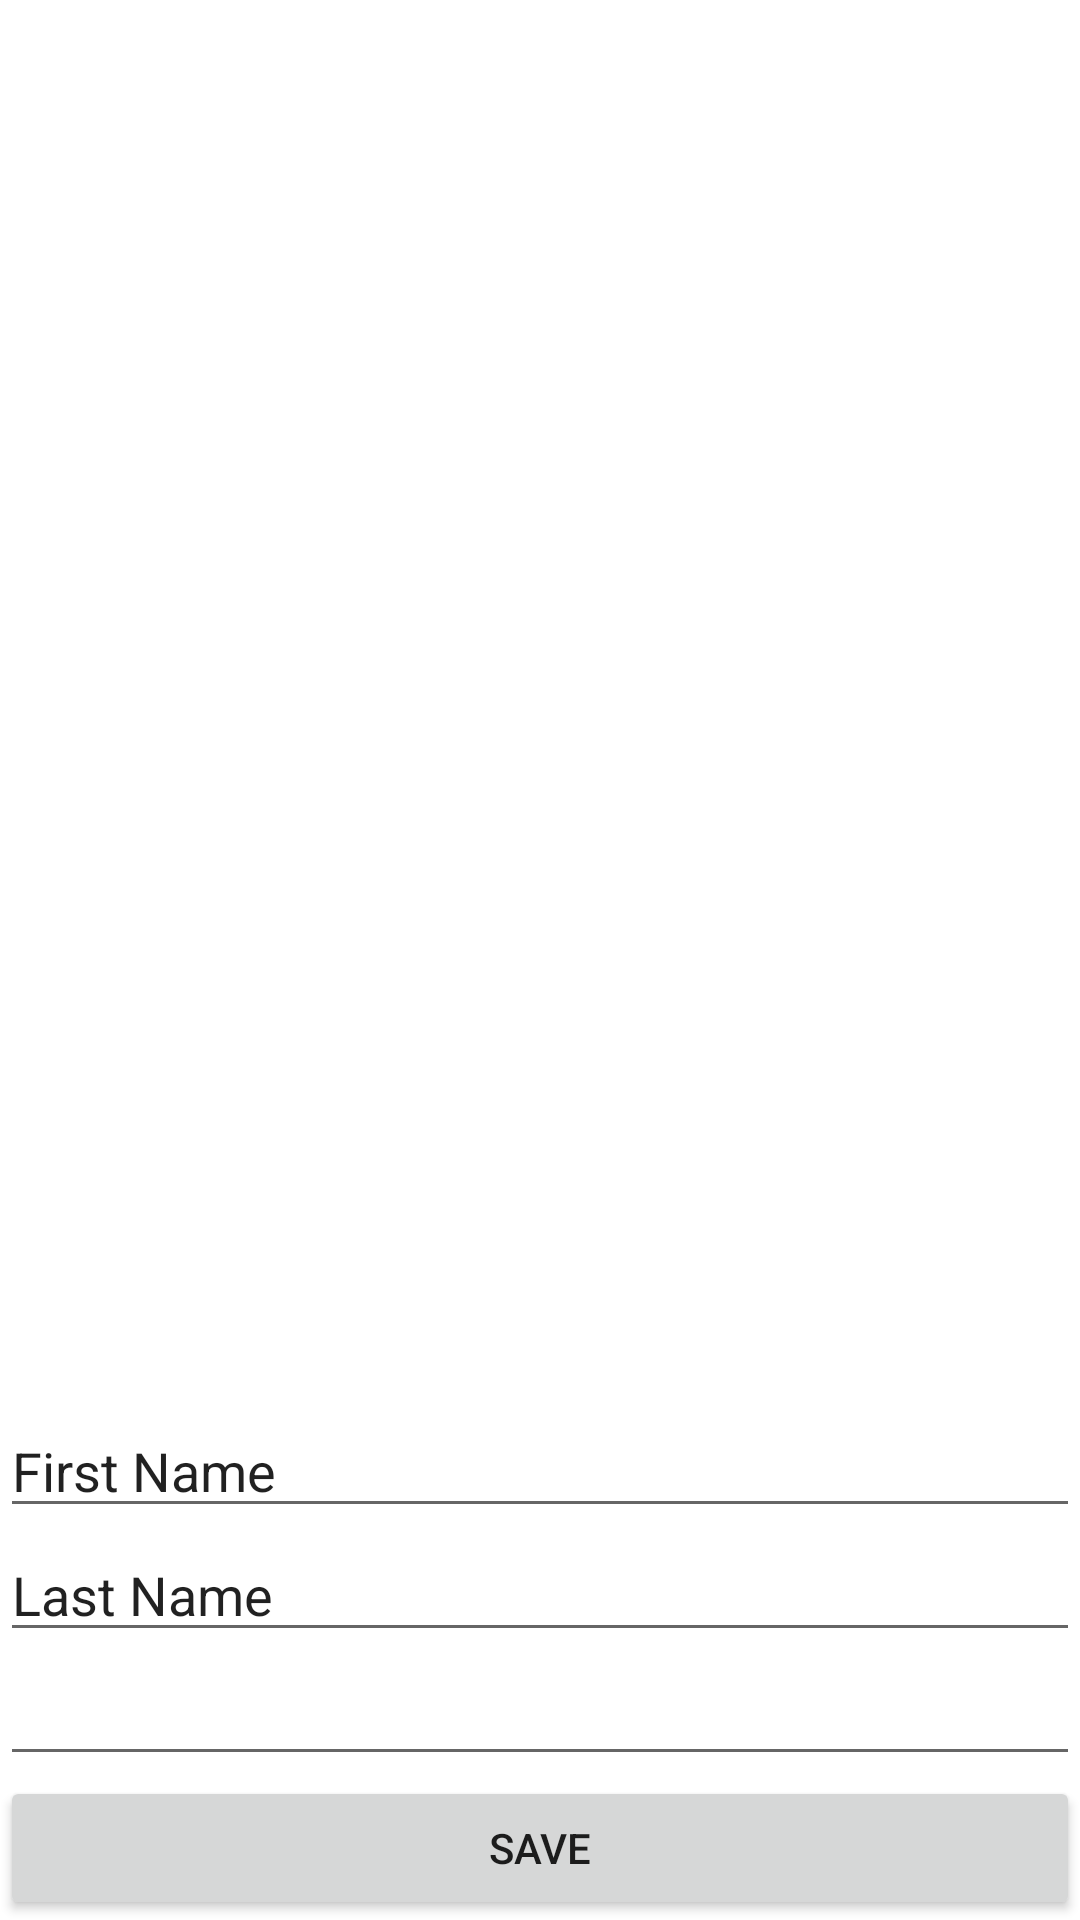

Here is an Android app screen rendered from its layout file. Give the layout XML and the strings, colors and styles it references.
<!-- AndroidManifest.xml: application theme Theme.ContactPhone -->
<!-- res/layout/activity_main.xml -->
<?xml version="1.0" encoding="utf-8"?>
<LinearLayout xmlns:android="http://schemas.android.com/apk/res/android"
    xmlns:app="http://schemas.android.com/apk/res-auto"
    xmlns:tools="http://schemas.android.com/tools"
    android:layout_width="match_parent"
    android:layout_height="match_parent"
    android:orientation="vertical"
    android:weightSum="1"
    tools:context=".MainActivity">


    <androidx.recyclerview.widget.RecyclerView
        android:id="@+id/rvContacts"
        android:layout_width="match_parent"
        android:layout_height="0dp"
        android:layout_weight="1"
        app:layoutManager="androidx.recyclerview.widget.LinearLayoutManager" />

    <LinearLayout
        android:id="@+id/editContact"
        android:layout_width="match_parent"
        android:layout_height="wrap_content"
        android:layout_marginTop="45dp"
        android:orientation="vertical">

        <EditText
            android:id="@+id/editFirstName"
            android:layout_width="match_parent"
            android:layout_height="wrap_content"
            android:ems="10"
            android:inputType="textPersonName"
            android:text="First Name" />

        <EditText
            android:id="@+id/editLastName"
            android:layout_width="match_parent"
            android:layout_height="wrap_content"
            android:ems="10"
            android:inputType="textPersonName"
            android:text="Last Name" />

        <EditText
            android:id="@+id/editNumberPhone"
            android:layout_width="match_parent"
            android:layout_height="wrap_content"
            android:ems="10"
            android:inputType="number" />

        <Button
            android:id="@+id/btnSave"
            android:layout_width="match_parent"
            android:layout_height="wrap_content"
            android:text="Save" />
    </LinearLayout>

</LinearLayout>
<!-- resources referenced by this layout -->
<resources>
  <style name="Theme.ContactPhone" parent="Theme.MaterialComponents.DayNight.DarkActionBar">
          
          <item name="colorPrimary">@color/purple_500</item>
          <item name="colorPrimaryVariant">@color/purple_700</item>
          <item name="colorOnPrimary">@color/white</item>
          
          <item name="colorSecondary">@color/teal_200</item>
          <item name="colorSecondaryVariant">@color/teal_700</item>
          <item name="colorOnSecondary">@color/black</item>
          
          <item name="android:statusBarColor" tools:targetApi="l">?attr/colorPrimaryVariant</item>
          
      </style>
  <!-- not gathered from this repository: default colours our renderer supplied (Android Studio template values) -->
  <color name="purple_500">#FF6200EE</color>
  <color name="purple_700">#FF3700B3</color>
  <color name="teal_200">#FF03DAC5</color>
  <color name="teal_700">#FF018786</color>
  <color name="black">#FF000000</color>
  <color name="white">#FFFFFFFF</color>
</resources>
